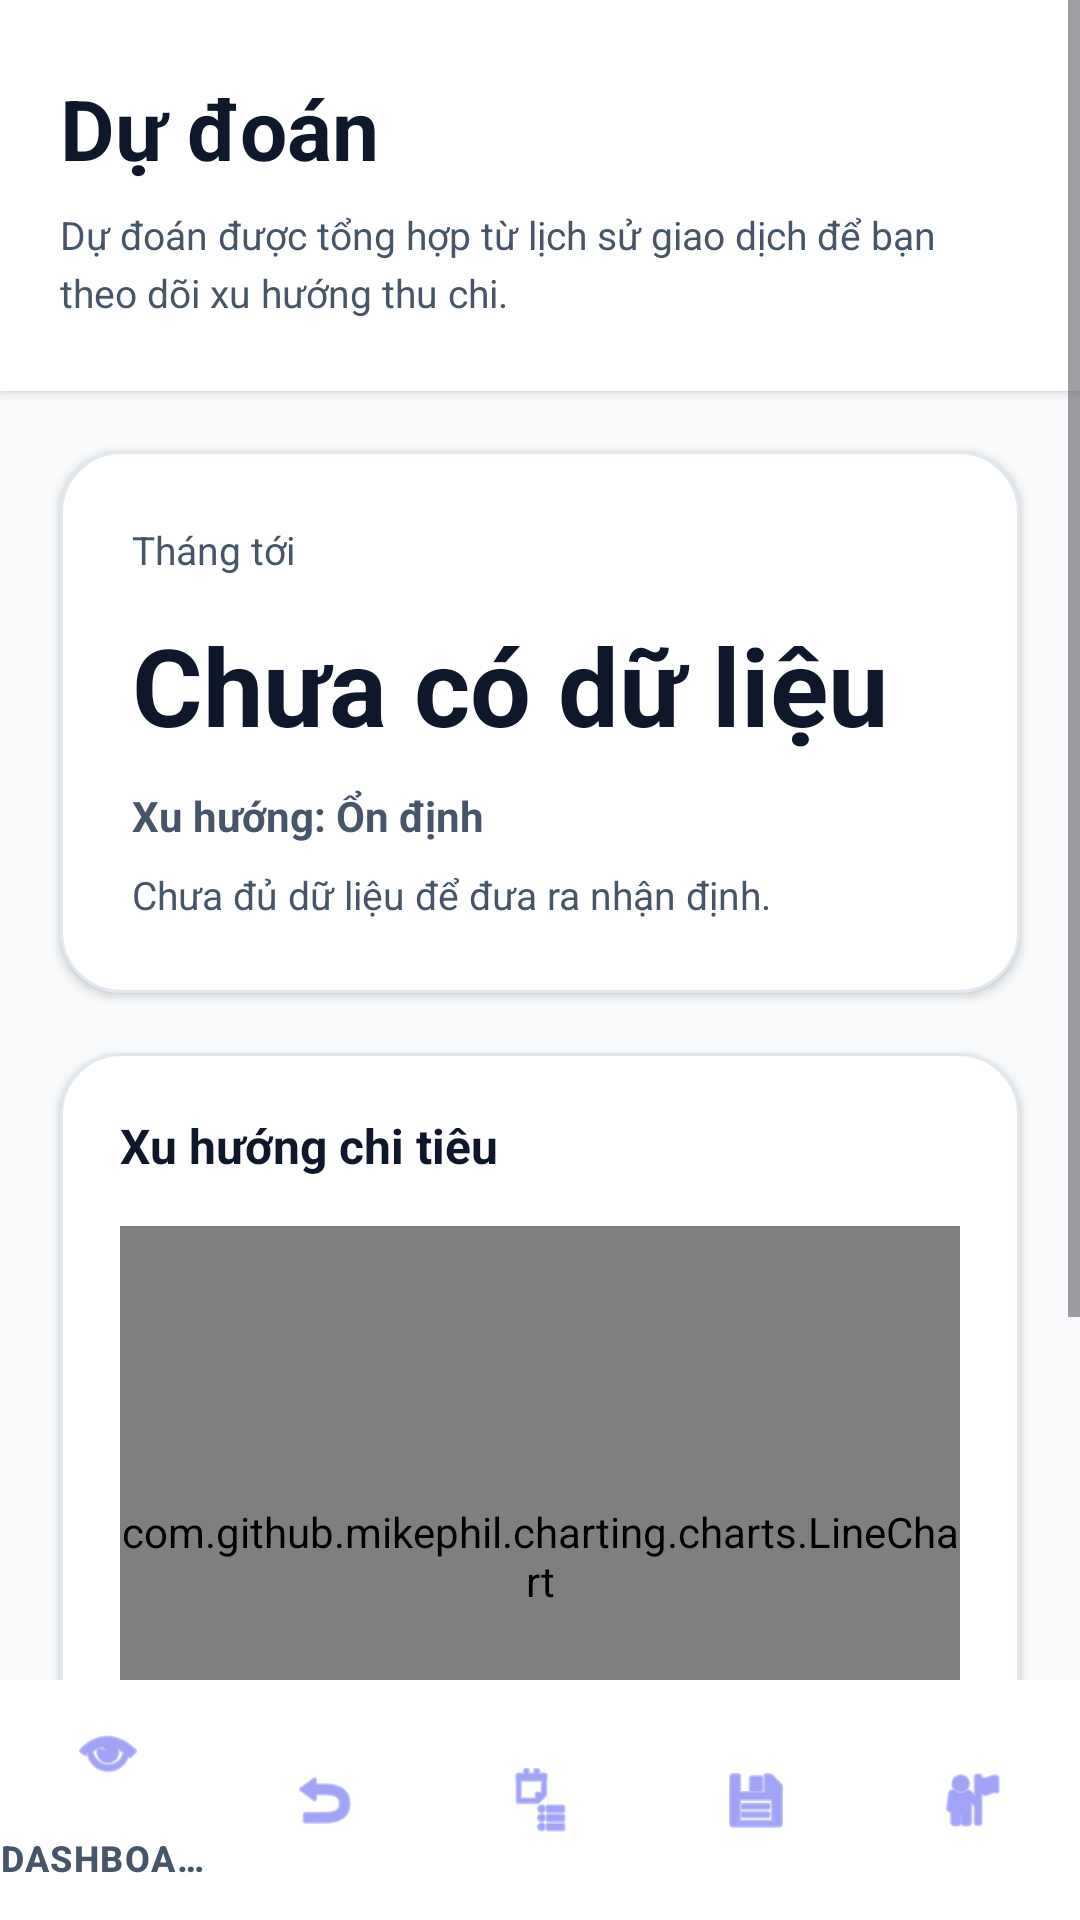

Write the Android layout XML for this screen, with the resource values it uses.
<!-- AndroidManifest.xml: application theme Theme.MyApplication -->
<!-- res/layout/activity_forecast.xml -->
<?xml version="1.0" encoding="utf-8"?>
<RelativeLayout xmlns:android="http://schemas.android.com/apk/res/android"
    xmlns:app="http://schemas.android.com/apk/res-auto"
    android:layout_width="match_parent"
    android:layout_height="match_parent"
    android:background="@color/app_background">

    <ScrollView
        android:layout_width="match_parent"
        android:layout_height="match_parent"
        android:layout_above="@id/bottomNav">

        <LinearLayout
            android:layout_width="match_parent"
            android:layout_height="wrap_content"
            android:orientation="vertical">

            
            <LinearLayout
                android:layout_width="match_parent"
                android:layout_height="wrap_content"
                android:background="@color/card_background"
                android:elevation="2dp"
                android:orientation="vertical"
                android:paddingHorizontal="20dp"
                android:paddingVertical="24dp">

                <TextView
                    android:layout_width="wrap_content"
                    android:layout_height="wrap_content"
                    android:text="@string/forecast_title"
                    android:textColor="@color/text_primary"
                    android:textSize="28sp"
                    android:textStyle="bold" />

                <TextView
                    android:layout_width="match_parent"
                    android:layout_height="wrap_content"
                    android:layout_marginTop="8dp"
                    android:text="@string/forecast_description_text"
                    android:textColor="@color/text_secondary"
                    android:textSize="13sp"
                    android:lineSpacingExtra="4dp" />
            </LinearLayout>

            
            <LinearLayout
                android:layout_width="match_parent"
                android:layout_height="wrap_content"
                android:layout_margin="20dp"
                android:background="@drawable/bg_card"
                android:elevation="2dp"
                android:orientation="vertical"
                android:padding="24dp">

                <TextView
                    android:layout_width="wrap_content"
                    android:layout_height="wrap_content"
                    android:text="@string/forecast_next_month"
                    android:textColor="@color/text_secondary"
                    android:textSize="13sp" />

                <TextView
                    android:id="@+id/tvForecast"
                    android:layout_width="wrap_content"
                    android:layout_height="wrap_content"
                    android:layout_marginTop="12dp"
                    android:text="@string/forecast_empty"
                    android:textColor="@color/text_primary"
                    android:textSize="36sp"
                    android:textStyle="bold" />

                <TextView
                    android:id="@+id/tvTrend"
                    android:layout_width="wrap_content"
                    android:layout_height="wrap_content"
                    android:layout_marginTop="10dp"
                    android:text="@string/forecast_trend_stable"
                    android:textColor="@color/text_secondary"
                    android:textSize="14sp"
                    android:textStyle="bold" />

                <TextView
                    android:id="@+id/tvForecastAdvice"
                    android:layout_width="match_parent"
                    android:layout_height="wrap_content"
                    android:layout_marginTop="8dp"
                    android:text="@string/forecast_advice_empty"
                    android:textColor="@color/text_secondary"
                    android:textSize="13sp" />
            </LinearLayout>

            
            <LinearLayout
                android:layout_width="match_parent"
                android:layout_height="wrap_content"
                android:layout_marginHorizontal="20dp"
                android:layout_marginBottom="20dp"
                android:background="@drawable/bg_card"
                android:elevation="2dp"
                android:orientation="vertical"
                android:padding="20dp">

                <TextView
                    android:layout_width="wrap_content"
                    android:layout_height="wrap_content"
                    android:text="@string/forecast_trend_title"
                    android:textColor="@color/text_primary"
                    android:textSize="16sp"
                    android:textStyle="bold" />

                <com.github.mikephil.charting.charts.LineChart
                    android:id="@+id/lineChartForecast"
                    android:layout_width="match_parent"
                    android:layout_height="220dp"
                    android:layout_marginTop="16dp" />

                <TextView
                    android:layout_width="wrap_content"
                    android:layout_height="wrap_content"
                    android:layout_marginTop="12dp"
                    android:text="@string/forecast_trend_note"
                    android:textColor="@color/text_secondary"
                    android:textSize="13sp" />
            </LinearLayout>

            <View
                android:layout_width="match_parent"
                android:layout_height="16dp" />
        </LinearLayout>
    </ScrollView>

    <com.google.android.material.bottomnavigation.BottomNavigationView
        android:id="@+id/bottomNav"
        android:layout_width="match_parent"
        android:layout_height="wrap_content"
        android:layout_alignParentBottom="true"
        android:background="@color/card_background"
        android:elevation="8dp"
        app:itemIconTint="@color/primary_blue"
        app:itemTextColor="@color/text_secondary"
        app:menu="@menu/bottom_menu" />
</RelativeLayout>
<!-- resources referenced by this layout -->
<resources>
  <color name="app_background">#F8FAFC</color>
  <color name="card_background">#FFFFFF</color>
  <color name="primary_blue">#6366F1</color>
  <color name="text_primary">#0F172A</color>
  <color name="text_secondary">#475569</color>
  <!-- drawable bg_card (drawable) -->
  <?xml version="1.0" encoding="utf-8"?>
  <shape xmlns:android="http://schemas.android.com/apk/res/android">
      <solid android:color="@color/card_background" />
      <stroke
          android:width="1dp"
          android:color="@color/divider_light" />
      <corners android:radius="20dp" />
  </shape>
  <string name="forecast_advice_empty">Chưa đủ dữ liệu để đưa ra nhận định.</string>
  <string name="forecast_description_text">Dự đoán được tổng hợp từ lịch sử giao dịch để bạn theo dõi xu hướng thu chi.</string>
  <string name="forecast_empty">Chưa có dữ liệu</string>
  <string name="forecast_next_month">Tháng tới</string>
  <string name="forecast_title">Dự đoán</string>
  <string name="forecast_trend_note">Giá trị dự đoán hiển thị theo từng tháng.</string>
  <string name="forecast_trend_stable">Xu hướng: Ổn định</string>
  <string name="forecast_trend_title">Xu hướng chi tiêu</string>
  <style name="Theme.MyApplication" parent="Base.Theme.MyApplication" />
  <color name="divider_light">#E2E8F0</color>
  <style name="Base.Theme.MyApplication" parent="Theme.Material3.DayNight.NoActionBar">
          <item name="colorPrimary">@color/primary_blue</item>
          <item name="colorSecondary">@color/accent_purple</item>
          <item name="android:statusBarColor">@android:color/transparent</item>
          <item name="android:navigationBarColor">@color/card_background</item>
          <item name="android:windowBackground">@color/app_background</item>
      </style>
  <color name="accent_purple">#8B5CF6</color>
</resources>
